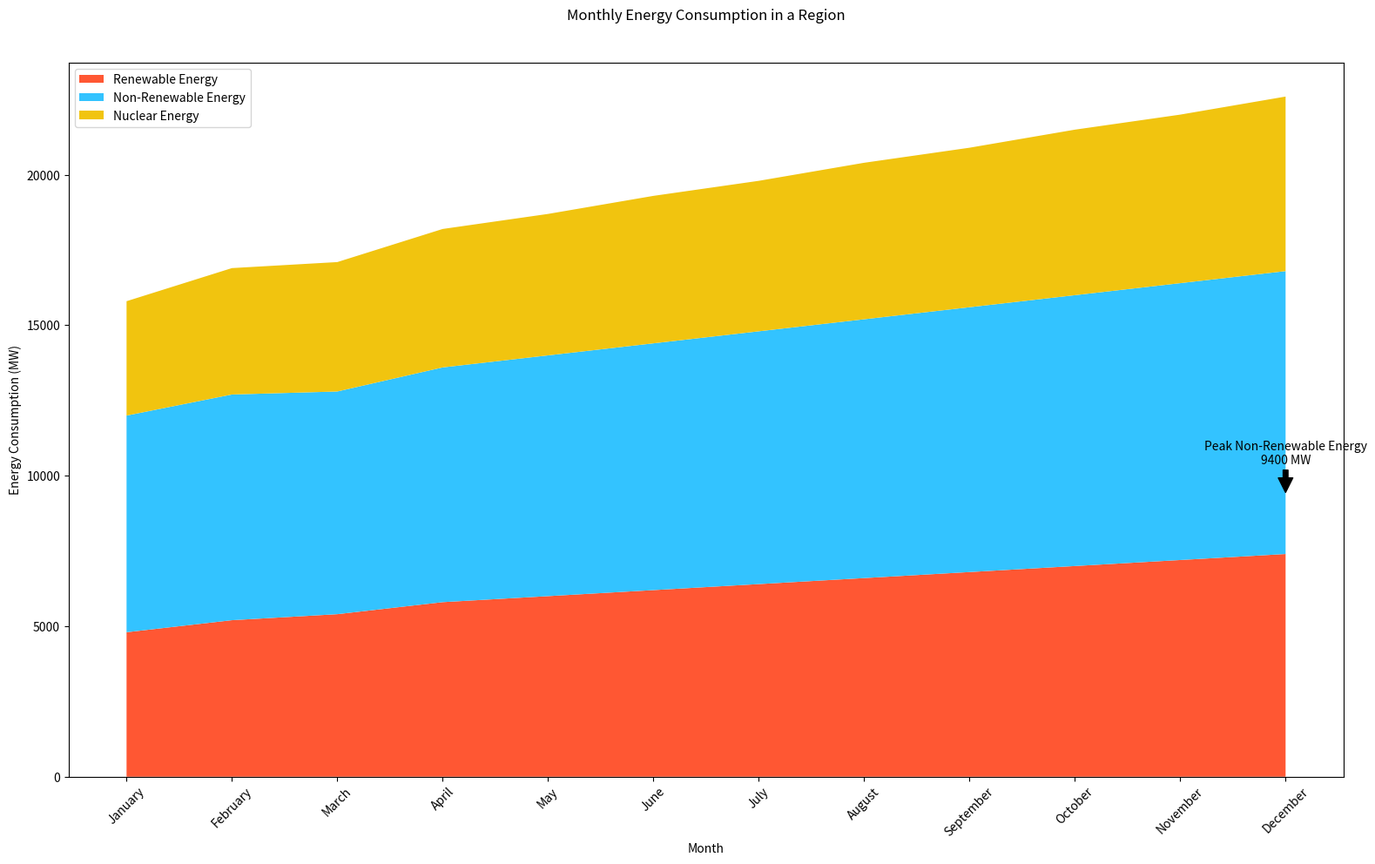

Source code (Python):

import matplotlib.pyplot as plt

months = ['January', 'February', 'March', 'April', 'May', 'June', 
          'July', 'August', 'September', 'October', 'November', 'December']
renewable_energy = [4800, 5200, 5400, 5800, 6000, 6200, 6400, 6600, 6800, 7000, 7200, 7400]
non_renewable_energy = [7200, 7500, 7400, 7800, 8000, 8200, 8400, 8600, 8800, 9000, 9200, 9400]
nuclear_energy = [3800, 4200, 4300, 4600, 4700, 4900, 5000, 5200, 5300, 5500, 5600, 5800]

plt.figure(figsize=(16, 10))
plt.stackplot(months, renewable_energy, non_renewable_energy, nuclear_energy, 
              labels=['Renewable Energy', 'Non-Renewable Energy', 'Nuclear Energy'],
              colors=['#ff5733', '#33c3ff', '#f1c40f'])

plt.title('Monthly Energy Consumption in a Region', y=1.05)
plt.xlabel('Month')
plt.ylabel('Energy Consumption (MW)')
plt.legend(loc='upper left')
plt.xticks(rotation=45)

peak_non_renewable = max(non_renewable_energy)
peak_month = months[non_renewable_energy.index(peak_non_renewable)]
plt.annotate(f'Peak Non-Renewable Energy\n{peak_non_renewable} MW',
             xy=(peak_month, peak_non_renewable),
             xytext=(peak_month, peak_non_renewable + 1000),
             arrowprops=dict(facecolor='black', shrink=0.05),
             horizontalalignment='center')

plt.tight_layout()
plt.show()
